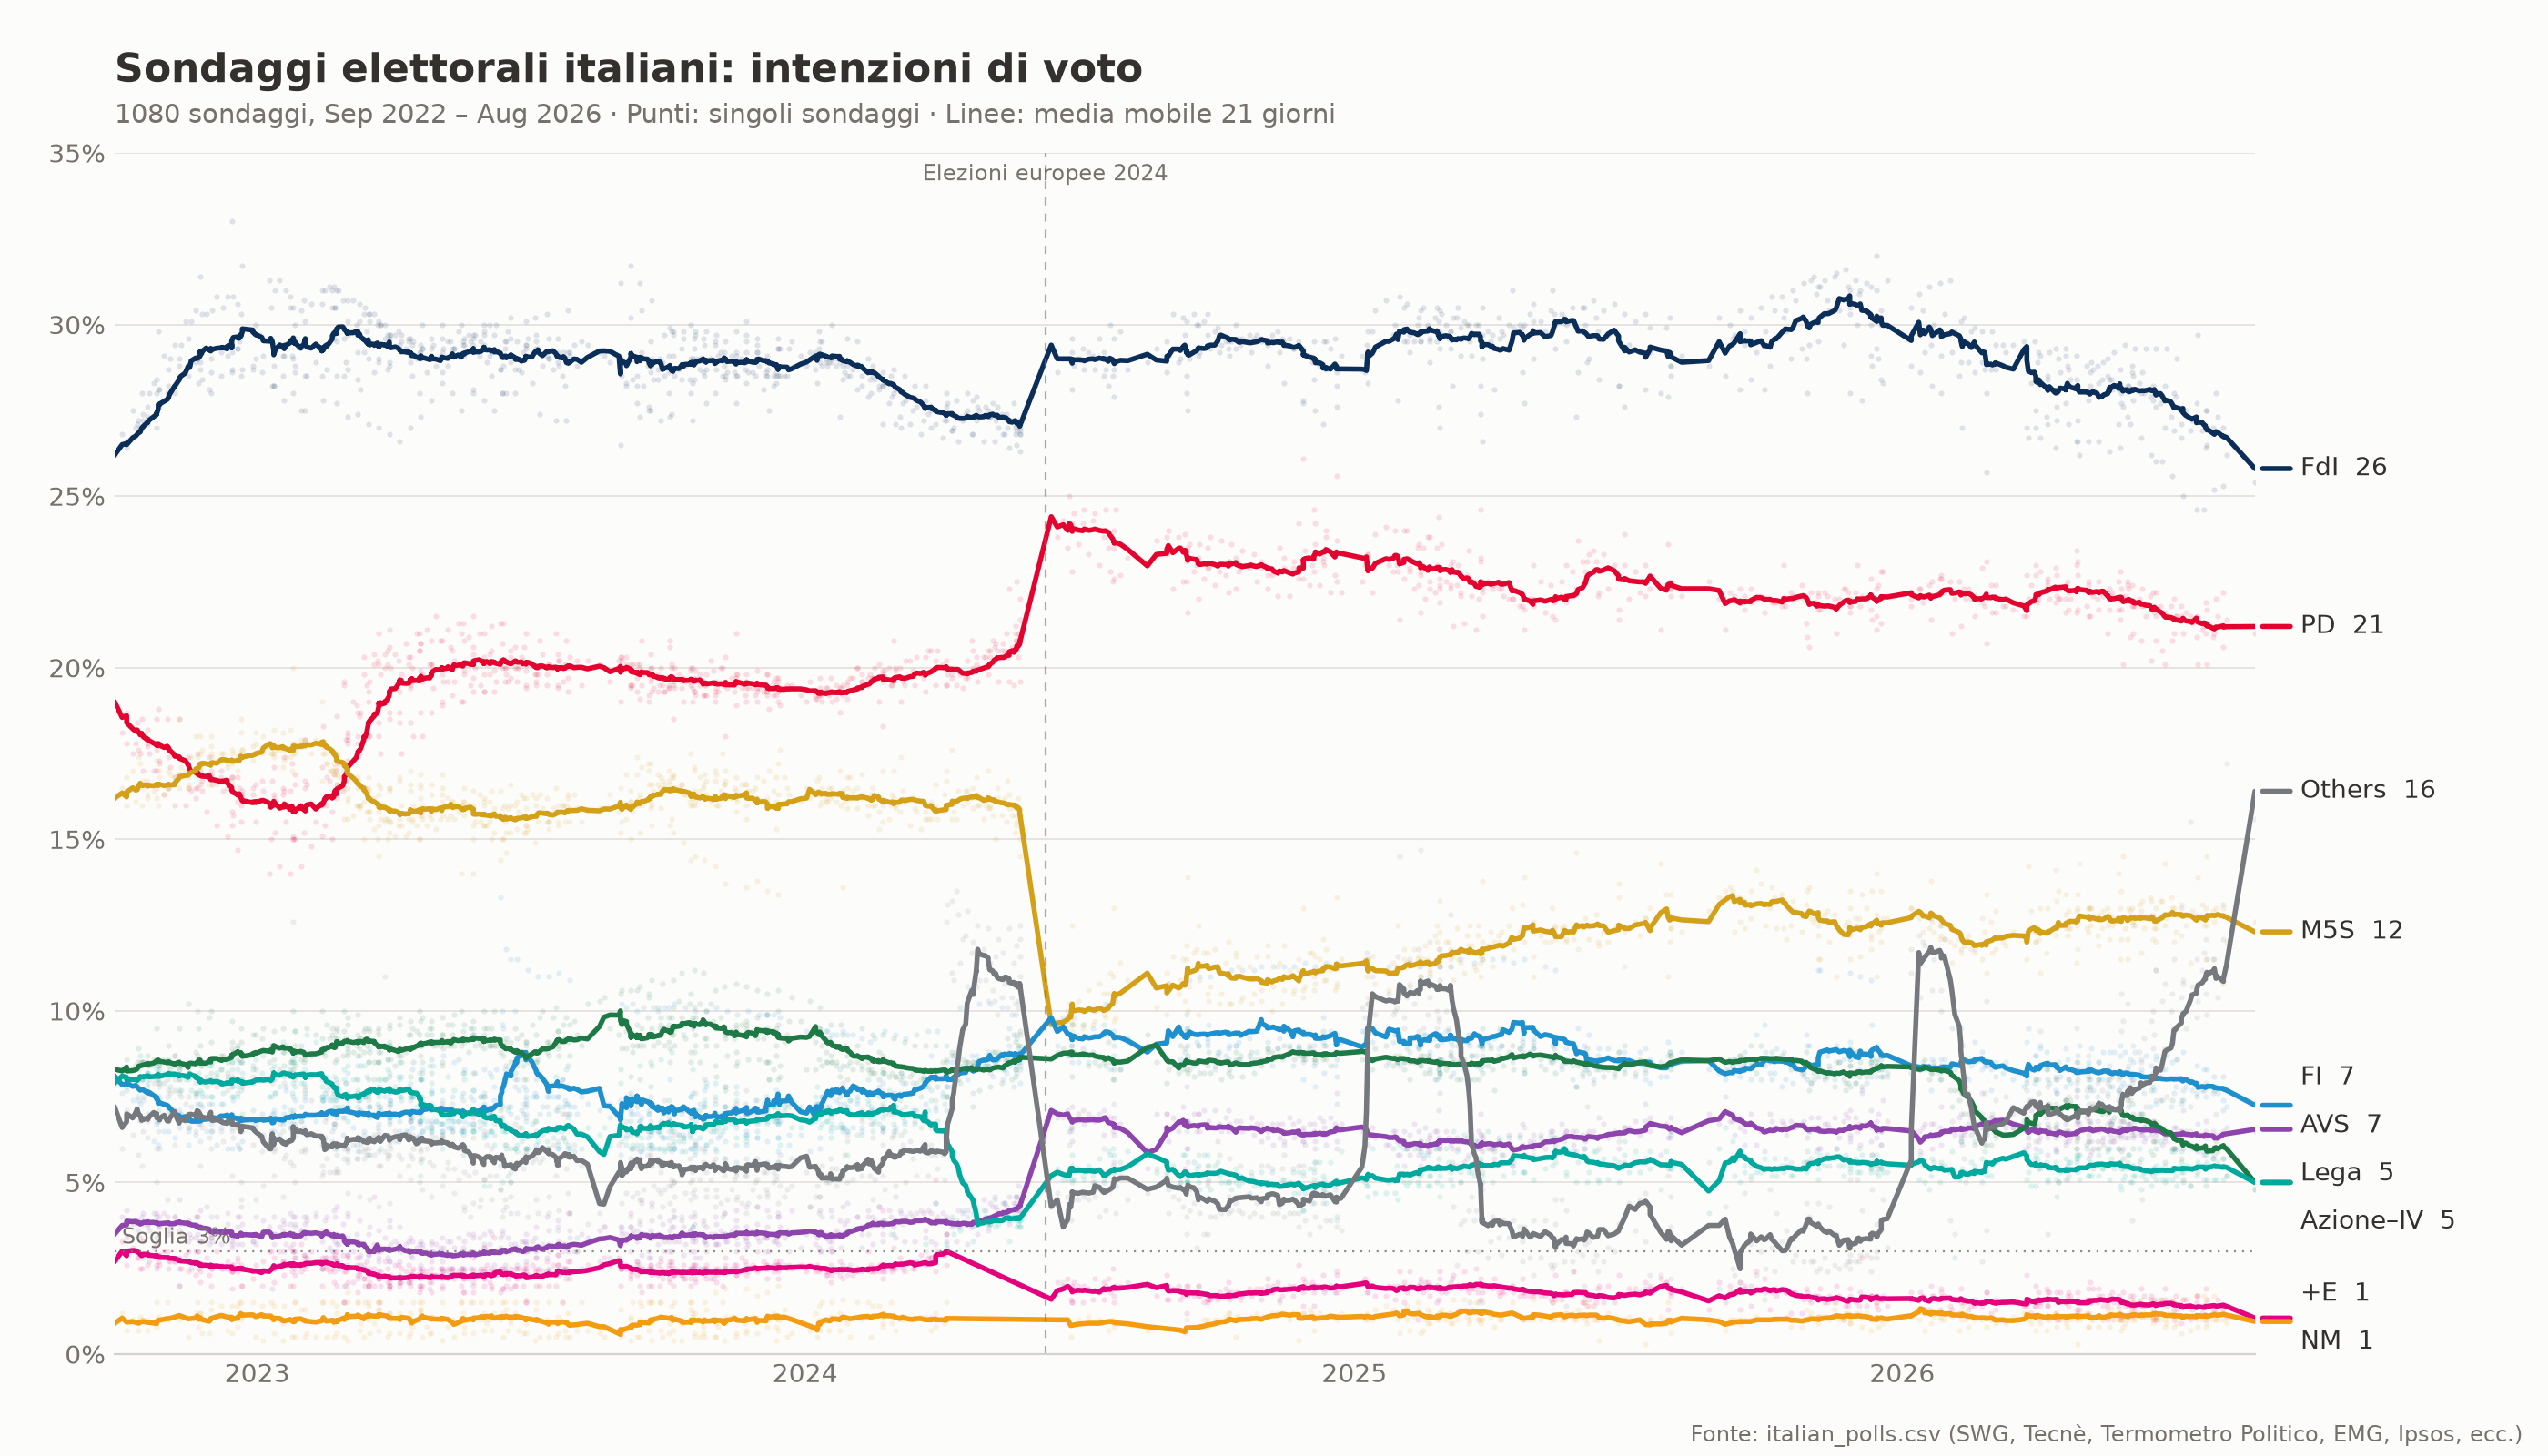

Data behind this chart, as committed beside it:
date, institute, survey_start, survey_end, sample_size, FdI, PD, M5S, Lega, FI, AVS, +E, NM, Az-IV, Others
2026-08-24, BiDiMedia, 2026-08-22, 2026-08-24, 1000, 25.4, 21.0, 12.6, 4.8, 7.3, 6.5, 1.0, 1.0, 4.8, 15.6
2026-08-05, BiDiMedia, 2026-08-02, 2026-08-05, 1000, 26.2, 21.4, 12.0, 5.2, 7.2, 6.6, 1.1, 0.9, 5.2, 17.2
2026-08-03, SWG, 2026-07-29, 2026-08-03, 1200, 27.0, 20.6, 13.0, 5.5, 7.4, 6.5, 1.2, 1.0, 5.7, 12.1
2026-08-03, Winpoll, 2026-07-24, 2026-08-03, 1500, 25.3, 22.2, 10.8, 5.7, 7.1, 8.1, 1.3, , 5.1, 13.1
2026-07-30, Termometro Politico, 2026-07-29, 2026-07-30, 2400, 27.3, 21.5, 12.8, 5.9, 7.6, 6.3, 1.6, 1.0, 5.6, 10.4
2026-07-29, Demopolis, 2026-07-28, 2026-07-29, 2000, 28.0, 22.0, 13.0, 6.2, 7.8, 6.4, 1.2, 1.0, 5.1, 7.0
2026-07-28, EMG, 2026-07-14, 2026-07-28, 1000, 25.2, 21.0, 12.6, 7.7, 8.1, 5.8, 1.3, 1.7, 5.1, 11.5
2026-07-27, SWG, 2026-07-22, 2026-07-27, 1200, 27.0, 20.9, 12.9, 5.7, 7.6, 6.5, 1.2, 1.0, 5.7, 11.5
2026-07-23, Termometro Politico, 2026-07-22, 2026-07-23, 2300, 27.5, 21.7, 12.5, 5.9, 7.8, 6.4, 1.6, 1.1, 5.6, 9.9
2026-07-23, Ipsos, 2026-07-20, 2026-07-23, 1000, 26.5, 20.1, 14.5, 5.1, 8.3, 6.3, 1.4, 0.9, 5.4, 11.5
2026-07-22, YouTrend, 2026-07-21, 2026-07-22, 810, 26.4, 21.9, 11.5, 4.9, 7.9, 6.8, 1.9, 0.8, 5.8, 12.1
2026-07-22, Istituto Piepoli, 2026-07-21, 2026-07-22, 500, 27.5, 21.0, 13.0, 6.0, 7.5, 6.5, 1.0, 1.5, 5.5, 10.5
2026-07-21, EMG, 2026-07-20, 2026-07-21, 1000, 24.6, 21.2, 12.5, 7.7, 8.3, 5.8, 1.4, 1.7, 5.1, 11.7
2026-07-20, SWG, 2026-07-15, 2026-07-20, 1200, 26.9, 21.1, 13.1, 5.5, 7.7, 6.4, 1.2, 1.0, 5.9, 11.2
2026-07-17, Lab21, 2026-07-01, 2026-07-17, 5302, 29.7, 20.1, 13.9, 5.3, 6.7, 5.9, 1.7, 0.8, 5.6, 10.3
2026-07-16, Termometro Politico, 2026-07-15, 2026-07-16, 2700, 27.7, 21.5, 12.8, 6.0, 7.6, 6.4, 1.7, 1.0, 5.5, 9.8
2026-07-16, EMG, 2026-07-03, 2026-07-16, 1000, 24.6, 20.9, 12.7, 7.5, 8.4, 6.0, 1.5, 1.7, 5.2, 11.5
2026-07-12, BiDiMedia, 2026-07-10, 2026-07-12, 1000, 26.9, 21.5, 11.4, 4.9, 7.2, 6.5, 1.0, 0.7, 4.9, 15.5
2026-07-13, SWG, 2026-07-08, 2026-07-13, 1200, 27.2, 21.3, 12.9, 5.4, 7.7, 6.4, 1.3, 1.1, 6.0, 10.7
2026-07-09, Termometro Politico, 2026-07-08, 2026-07-09, 2100, 27.5, 21.6, 12.5, 6.5, 7.8, 6.4, 1.6, 1.1, 5.5, 9.5
2026-07-07, EMG, 2026-07-06, 2026-07-07, 1000, 25.0, 21.0, 12.8, 7.4, 8.8, 6.0, 1.6, 1.6, 5.0, 10.8
2026-07-07, Ixè, 2026-06-30, 2026-07-07, 1000, 27.5, 21.4, 12.8, 5.1, 7.7, 7.1, 1.1, 1.1, 5.3, 10.9
2026-07-06, BiDiMedia, 2026-07-04, 2026-07-06, 1000, 26.7, 21.8, 12.2, 5.7, 7.3, 6.5, 0.9, 0.6, 5.3, 13.0
2026-07-06, SWG, 2026-07-01, 2026-07-06, 1200, 27.1, 21.5, 13.1, 5.6, 7.4, 6.5, 1.4, 1.1, 5.9, 10.4
2026-07-03, Tecnè, 2026-07-01, 2026-07-03, 1001, 29.0, 21.5, 12.8, 6.0, 8.6, 6.4, 1.3, 0.9, 4.9, 8.6
2026-07-02, Termometro Politico, 2026-07-01, 2026-07-02, 2000, 27.9, 21.5, 12.3, 6.4, 7.8, 6.6, 1.7, 1.1, 5.2, 9.5
2026-07-01, Istituto Piepoli, 2026-06-30, 2026-07-01, 500, 28.0, 21.0, 13.0, 6.0, 8.0, 6.0, 1.0, 1.5, 6.0, 9.5
2026-07-01, YouTrend, 2026-06-30, 2026-07-01, 810, 26.9, 22.0, 12.0, 5.4, 7.6, 6.6, 1.3, 0.8, 5.9, 11.5
2026-06-30, EMG, 2026-06-17, 2026-06-30, 1000, 25.6, 20.8, 13.0, 7.4, 8.5, 6.0, 1.5, 1.6, 5.1, 10.5
2026-06-29, SWG, 2026-06-24, 2026-06-29, 1200, 27.3, 21.8, 13.3, 5.4, 7.2, 6.4, 1.5, 1.2, 5.9, 10.0
2026-06-26, Tecnè, 2026-06-25, 2026-06-26, 998, 29.3, 21.5, 12.7, 6.4, 8.7, 6.5, 1.4, 0.9, 5.1, 7.5
2026-06-25, Termometro Politico, 2026-06-24, 2026-06-25, 2500, 28.2, 21.6, 12.5, 6.4, 8.0, 6.3, 1.6, 1.0, 5.5, 8.9
2026-06-25, Ipsos, 2026-06-22, 2026-06-25, 1000, 27.0, 20.1, 14.3, 5.6, 8.3, 6.2, 1.9, 0.8, 5.0, 10.8
2026-06-23, EMG, 2026-06-22, 2026-06-23, 1000, 26.0, 20.5, 13.2, 7.4, 8.3, 6.1, 1.5, 1.6, 5.1, 10.3
2026-06-22, SWG, 2026-06-17, 2026-06-22, 1200, 27.7, 21.8, 13.2, 5.4, 7.4, 6.6, 1.6, 1.0, 6.2, 8.1
2026-06-19, BiDiMedia, 2026-06-18, 2026-06-19, 1000, 27.6, 22.2, 12.0, 6.0, 7.3, 6.6, 1.0, 1.0, 5.1, 11.2
2026-06-19, Tecnè, 2026-06-18, 2026-06-19, 998, 29.3, 21.5, 12.4, 6.5, 8.7, 6.4, 1.5, 1.0, 5.3, 7.4
2026-06-19, Sigma Piave, 2026-06-15, 2026-06-19, 800, 26.0, 20.8, 13.0, 6.2, 8.6, 6.5, 1.1, 1.1, 5.5, 11.2
2026-06-18, Termometro Politico, 2026-06-17, 2026-06-18, 2500, 28.0, 21.6, 12.4, 6.8, 7.7, 6.2, 1.6, 1.0, 5.4, 9.3
2026-06-17, Eumetra, 2026-06-16, 2026-06-17, 800, 28.2, 21.7, 12.8, 6.2, 7.8, 6.6, 1.3, 1.1, 5.4, 8.9
2026-06-17, YouTrend, 2026-06-16, 2026-06-17, 825, 27.8, 22.2, 12.1, 5.8, 8.2, 6.8, 1.0, 0.9, 5.2, 10.0
2026-06-16, EMG, 2026-06-03, 2026-06-16, 1000, 26.2, 20.2, 13.2, 7.7, 8.4, 6.4, 1.7, 1.6, 4.9, 9.7
2026-06-15, SWG, 2026-06-10, 2026-06-15, 1200, 27.9, 22.1, 13.3, 5.3, 7.2, 6.5, 1.6, 1.1, 5.9, 8.1
2026-06-12, Tecnè, 2026-06-11, 2026-06-12, 1002, 29.3, 21.5, 12.7, 6.7, 8.7, 6.3, 1.4, 1.1, 5.1, 7.2
2026-06-11, Termometro Politico, 2026-06-10, 2026-06-11, 2100, 28.0, 21.8, 12.4, 6.6, 7.6, 6.2, 1.7, 1.2, 5.3, 9.2
2026-06-10, Demopolis, 2026-06-09, 2026-06-10, 2000, 28.6, 22.3, 13.2, 7.0, 7.8, 6.4, 1.4, 1.1, 5.2, 4.5
2026-06-09, EMG, 2026-06-08, 2026-06-09, 1000, 26.7, 20.8, 12.9, 8.1, 8.2, 6.4, 1.9, 1.6, 4.8, 8.6
2026-06-09, Only Numbers, 2026-06-08, 2026-06-09, 800, 28.0, 21.8, 11.7, 7.0, 8.3, 6.5, 1.4, 1.1, 5.7, 8.5
2026-06-08, SWG, 2026-06-03, 2026-06-08, 1200, 28.3, 22.0, 13.1, 5.6, 7.0, 6.5, 1.5, 1.2, 6.0, 8.8
2026-06-05, Tecnè, 2026-06-04, 2026-06-05, 1000, 29.3, 21.8, 12.5, 6.9, 8.8, 6.4, 1.3, 1.0, 5.2, 6.8
2026-06-04, Istituto Piepoli, 2026-06-03, 2026-06-04, 500, 28.5, 21.0, 12.5, 6.0, 8.5, 7.0, 1.5, 1.5, 5.5, 8.0
2026-06-04, Termometro Politico, 2026-06-03, 2026-06-04, 2200, 27.8, 21.8, 12.6, 6.9, 7.7, 6.3, 1.7, 1.0, 5.2, 9.0
2026-06-03, Eumetra, 2026-06-03, 2026-06-03, 800, 28.6, 21.8, 12.6, 6.4, 8.0, 6.6, 1.4, 1.2, 5.5, 7.9
2026-06-03, Demopolis, 2026-06-03, 2026-06-03, 2000, 28.8, 22.4, 13.0, 7.3, 8.2, 6.5, 1.3, 1.1, 5.0, 3.9
2026-06-02, EMG, 2026-05-20, 2026-06-02, 1000, 27.1, 20.9, 12.9, 8.1, 8.6, 6.7, 1.7, 1.6, 5.0, 7.4
2026-06-01, SWG, 2026-05-27, 2026-06-01, 1200, 28.2, 22.3, 13.0, 5.8, 7.2, 6.7, 1.4, 1.2, 5.8, 8.4
2026-05-31, Winpoll, 2026-05-22, 2026-05-31, 1500, 27.3, 22.5, 11.5, 6.7, 7.8, 7.5, 1.1, , 5.4, 10.2
2026-05-31, Only Numbers, 2026-05-29, 2026-05-31, 800, 28.2, 22.4, 12.1, 7.4, 8.3, 6.3, 1.1, 1.0, 5.6, 7.6
2026-05-29, Tecnè, 2026-05-28, 2026-05-29, 1001, 29.4, 22.1, 12.4, 7.0, 8.8, 6.3, 1.4, 0.9, 5.2, 6.5
2026-05-28, Termometro Politico, 2026-05-27, 2026-05-28, 2400, 28.1, 22.0, 12.7, 6.8, 7.9, 6.0, 1.8, 1.1, 5.4, 8.2
... 1,020 more rows
